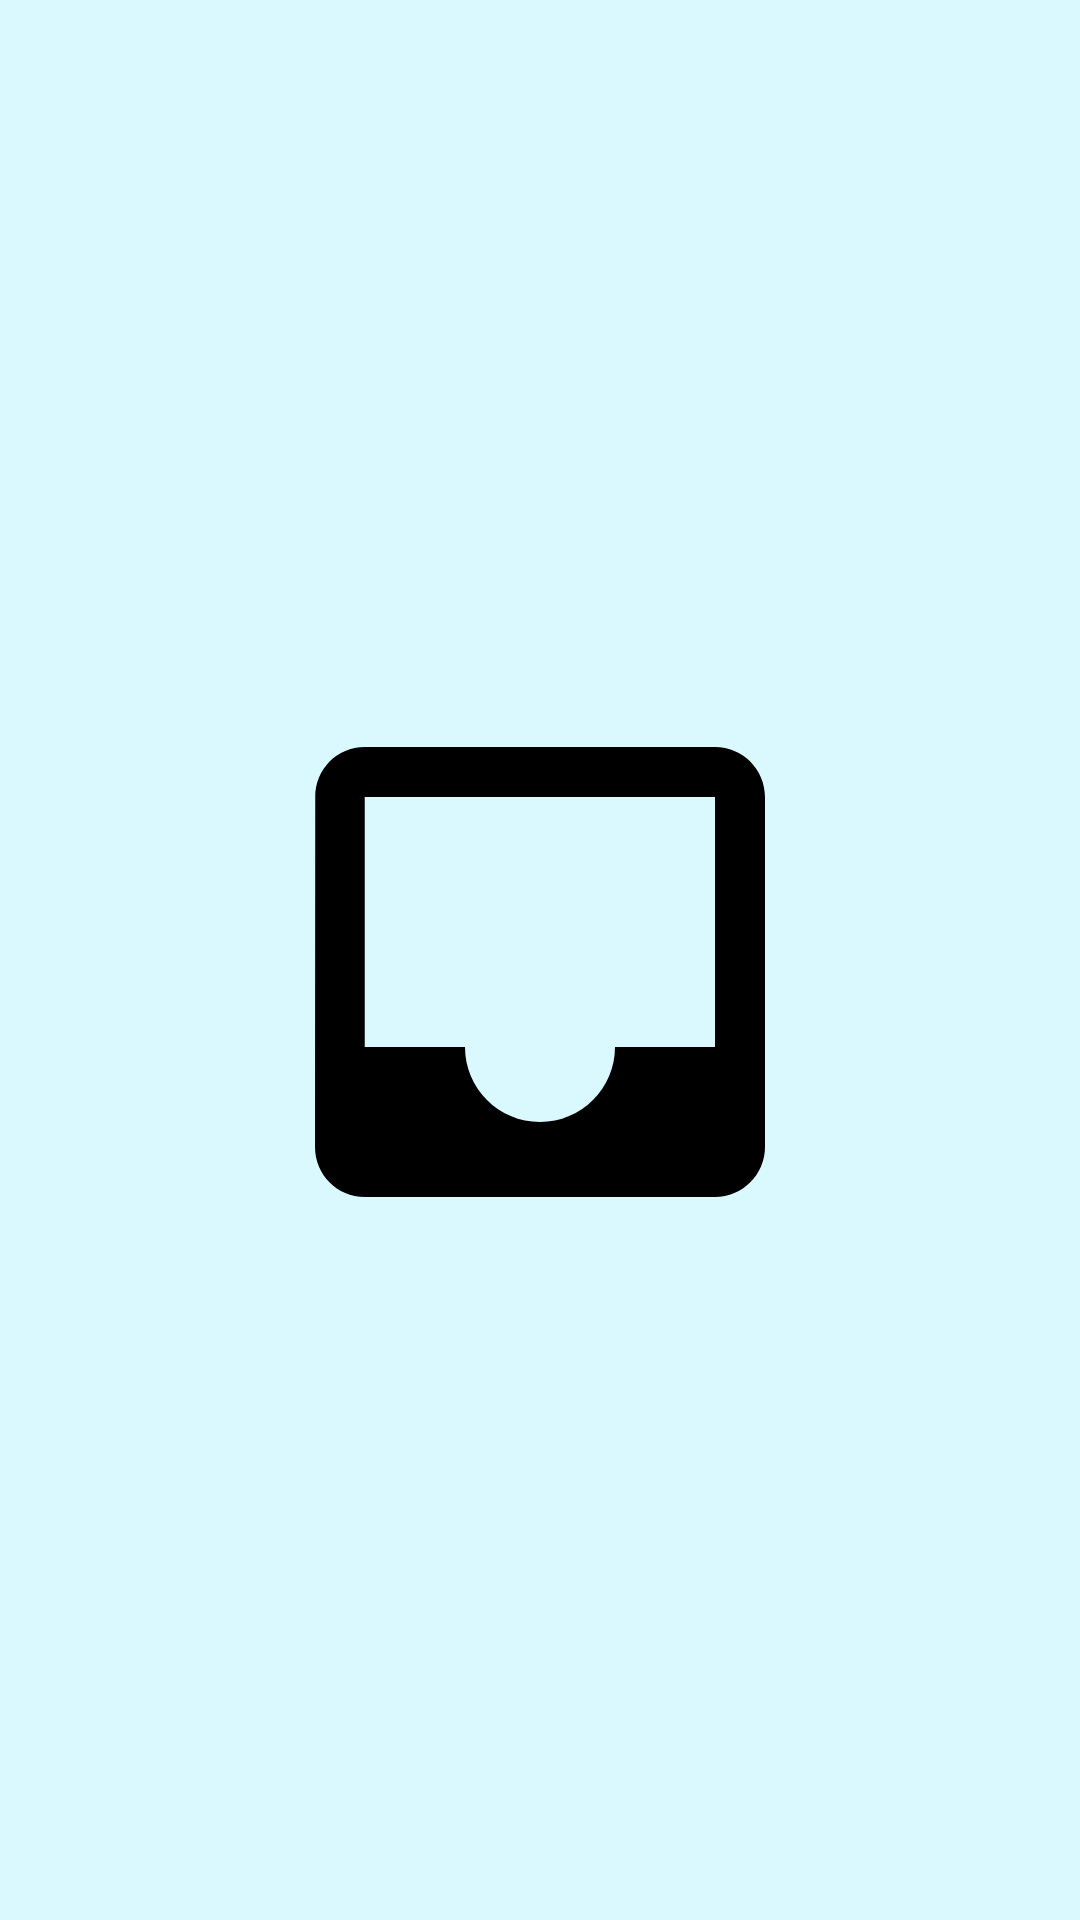

The Android layout XML behind this screen, and the referenced resources:
<!-- AndroidManifest.xml: application theme Theme.MobileDiary -->
<!-- res/layout/fragment_birthdays.xml -->
<?xml version="1.0" encoding="utf-8"?>
<androidx.constraintlayout.widget.ConstraintLayout xmlns:android="http://schemas.android.com/apk/res/android"
    xmlns:tools="http://schemas.android.com/tools"
    android:layout_width="match_parent"
    android:layout_height="match_parent"
    xmlns:app="http://schemas.android.com/apk/res-auto"
    android:background="?attr/colorOnPrimary"
    tools:context="ui.birthdays.BirthdaysFragment">

    <androidx.recyclerview.widget.RecyclerView
        android:id="@+id/recycleViewBirthdays"
        android:layout_width="0dp"
        android:layout_height="match_parent"
        android:layout_marginStart="5dp"
        android:layout_marginLeft="5dp"
        android:layout_marginTop="8dp"
        android:layout_marginEnd="5dp"
        android:layout_marginRight="5dp"
        app:layoutManager="androidx.recyclerview.widget.LinearLayoutManager"
        app:layout_constraintBottom_toBottomOf="parent"
        app:layout_constraintEnd_toEndOf="parent"
        app:layout_constraintStart_toStartOf="parent"
        app:layout_constraintTop_toTopOf="parent"
        tools:itemCount="3"
        tools:listitem="@layout/recycleview_item" />

    <ImageView
        android:id="@+id/imageViewBirthdays"
        android:layout_width="200dp"
        android:layout_height="200dp"
        android:layout_marginStart="8dp"
        android:layout_marginTop="8dp"
        android:layout_marginEnd="8dp"
        android:scaleType="fitCenter"
        android:src="@drawable/ic_baseline_inbox_24"
        app:layout_constraintBottom_toBottomOf="parent"
        app:layout_constraintEnd_toEndOf="parent"
        app:layout_constraintStart_toStartOf="parent"
        app:layout_constraintTop_toTopOf="parent"
        tools:ignore="MissingConstraints" />

</androidx.constraintlayout.widget.ConstraintLayout>
<!-- res/layout/recycleview_item.xml (included above) -->
<?xml version="1.0" encoding="utf-8"?>
<androidx.cardview.widget.CardView xmlns:android="http://schemas.android.com/apk/res/android"
    android:layout_width="match_parent"
    android:layout_height="wrap_content"
    android:layout_margin="4dp">

    <LinearLayout
        android:layout_width="match_parent"
        android:layout_height="wrap_content"
        android:background="?attr/colorOnPrimary"
        android:orientation="vertical">

        <TextView
            android:id="@+id/textViewLarge"
            android:layout_width="wrap_content"
            android:layout_height="wrap_content"
            android:textAppearance="?android:attr/textAppearanceLarge" />

        <TextView
            android:id="@+id/textViewSmall"
            android:layout_width="wrap_content"
            android:layout_height="wrap_content"
            android:textAppearance="?android:attr/textAppearanceSmall" />
    </LinearLayout>
</androidx.cardview.widget.CardView>
<!-- resources referenced by this layout -->
<resources>
  <!-- drawable ic_baseline_inbox_24 (drawable) -->
  <vector xmlns:android="http://schemas.android.com/apk/res/android"
      android:width="24dp"
      android:height="24dp"
      android:viewportWidth="24"
      android:viewportHeight="24"
      android:tint="?attr/colorSecondaryVariant">
    <path
        android:fillColor="@android:color/white"
        android:pathData="M19,3L4.99,3c-1.11,0 -1.98,0.89 -1.98,2L3,19c0,1.1 0.88,2 1.99,2L19,21c1.1,0 2,-0.9 2,-2L21,5c0,-1.11 -0.9,-2 -2,-2zM19,15h-4c0,1.66 -1.35,3 -3,3s-3,-1.34 -3,-3L4.99,15L4.99,5L19,5v10z"/>
  </vector>
  <style name="Theme.MobileDiary" parent="Theme.MaterialComponents.DayNight.NoActionBar">
          
          <item name="colorPrimary">#009688</item>
          <item name="colorPrimaryVariant">@color/black</item>
          <item name="colorOnPrimary">#DAF9FF</item>
          <item name="colorPrimaryDark">@color/black</item>
  
          
  
          <item name="colorOnSecondary">#009688</item>
          <item name="colorSecondaryVariant">@color/black</item>
  
          <item name="android:textColor">@color/black</item>
          <item name="android:textColorHint">@color/hint_text</item>
  
          <item name="colorOnError">#009688</item>
          <item name="colorSecondary">#00695C</item>
          <item name="colorOnPrimarySurface">#4DB6AC</item>
      </style>
  <color name="black">#FF000000</color>
  <color name="hint_text">#9DA5B4</color>
</resources>
